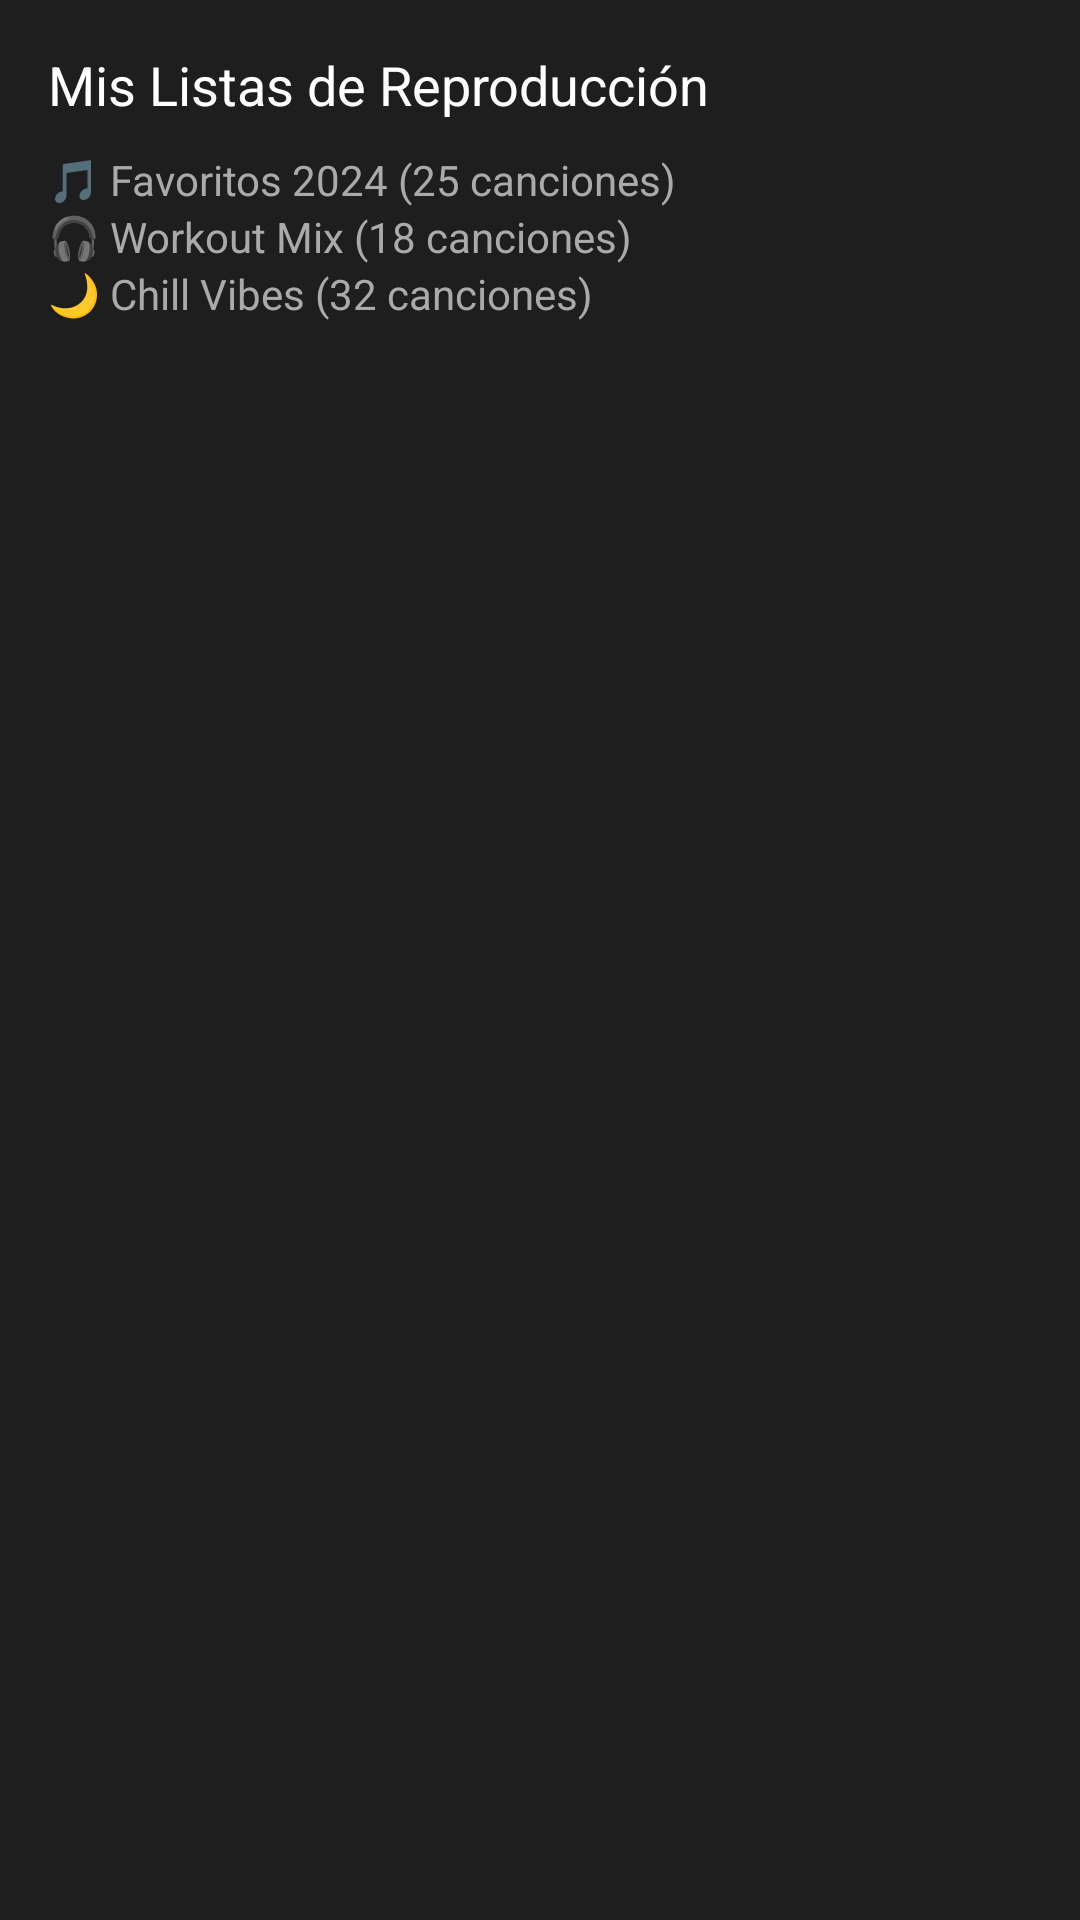

Android layout source for this screen:
<!-- AndroidManifest.xml: application theme Theme.MyTune -->
<!-- res/layout/fragment_listas.xml -->
<LinearLayout xmlns:android="http://schemas.android.com/apk/res/android"
    android:orientation="vertical"
    android:layout_width="match_parent"
    android:layout_height="match_parent"
    android:background="#1e1e1e"
    android:padding="16dp">

    <TextView
        android:layout_width="match_parent"
        android:layout_height="wrap_content"
        android:text="Mis Listas de Reproducción"
        android:textColor="#fff"
        android:textSize="18sp"
        android:layout_marginBottom="10dp"/>

    <TextView
        android:layout_width="match_parent"
        android:layout_height="wrap_content"
        android:text="🎵 Favoritos 2024 (25 canciones)"
        android:textColor="#aaa"/>

    <TextView
        android:layout_width="match_parent"
        android:layout_height="wrap_content"
        android:text="🎧 Workout Mix (18 canciones)"
        android:textColor="#aaa"/>

    <TextView
        android:layout_width="match_parent"
        android:layout_height="wrap_content"
        android:text="🌙 Chill Vibes (32 canciones)"
        android:textColor="#aaa"/>
</LinearLayout>
<!-- resources referenced by this layout -->
<resources>
  <style name="Theme.MyTune" parent="Theme.AppCompat.Light.DarkActionBar">
          
          <item name="colorPrimary">@color/purple_500</item>
          <item name="colorPrimaryDark">@color/purple_700</item>
          <item name="colorAccent">@color/teal_200</item>
      </style>
  <!-- not gathered from this repository: default colours our renderer supplied (Android Studio template values) -->
  <color name="purple_500">#FF6200EE</color>
  <color name="purple_700">#FF3700B3</color>
  <color name="teal_200">#FF03DAC5</color>
</resources>
